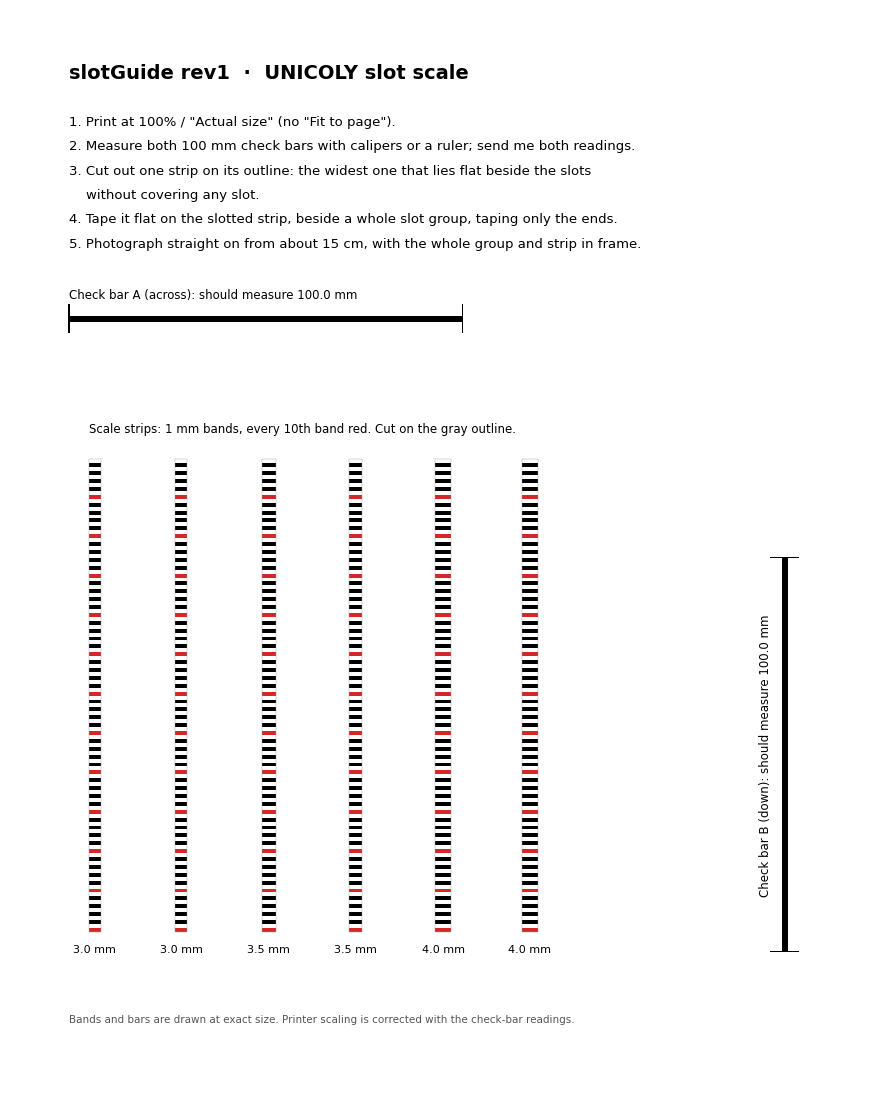

Write the Python code that produced this figure.
"""slotGuide_rev1 build script (unicoly-rail). US Letter slot scale. Run: python3 slotGuide_rev1.py -> out/slotGuide_rev1.pdf"""
import os
import matplotlib
matplotlib.use("Agg")
import matplotlib.pyplot as plt
from matplotlib.patches import Rectangle
W, H = 215.9, 279.4
fig = plt.figure(figsize=(W/25.4, H/25.4))
ax = fig.add_axes([0, 0, 1, 1]); ax.set_xlim(0, W); ax.set_ylim(0, H); ax.set_aspect("equal"); ax.axis("off")
R = "#D62728"
def rect(x, y, w, h, fc, ec="none", lw=0):
    ax.add_patch(Rectangle((x, y), w, h, facecolor=fc, edgecolor=ec, linewidth=lw, antialiased=False))
def t(x, y, s, size=9, **k):
    ax.text(x, y, s, fontsize=size, family="DejaVu Sans", **k)

t(15, 262, "slotGuide rev1  ·  UNICOLY slot scale", 14, weight="bold")
lines = [
 "1. Print at 100% / \"Actual size\" (no \"Fit to page\").",
 "2. Measure both 100 mm check bars with calipers or a ruler; send me both readings.",
 "3. Cut out one strip on its outline: the widest one that lies flat beside the slots",
 "    without covering any slot.",
 "4. Tape it flat on the slotted strip, beside a whole slot group, taping only the ends.",
 "5. Photograph straight on from about 15 cm, with the whole group and strip in frame.",
]
for i, s in enumerate(lines):
    t(15, 250 - 6.2*i, s, 9.5)

# check bars
y0 = 200
rect(15, y0, 100, 1.5, "black")
for xx in (15, 115):
    rect(xx - 0.15, y0 - 3, 0.3, 7.5, "black")
t(15, y0 + 6, "Check bar A (across): should measure 100.0 mm", 8.5)
x0 = 196
rect(x0, 40, 1.5, 100, "black")
for yy in (40, 140):
    rect(x0 - 3, yy - 0.15, 7.5, 0.3, "black")
t(x0 - 4, 90, "Check bar B (down): should measure 100.0 mm", 8.5, rotation=90, va="center", ha="center")

# strips
widths = [3.0, 3.0, 3.5, 3.5, 4.0, 4.0]
xs = 20
ys = 45
for i, w in enumerate(widths):
    x = xs + i * 22
    for k in range(120):
        c = R if k % 10 == 0 else ("black" if k % 2 == 0 else "white")
        rect(x, ys + k, w, 1.0, c)
    ax.add_patch(Rectangle((x, ys), w, 120, facecolor="none", edgecolor="#9a9a9a", linewidth=0.3))
    t(x + w/2, ys - 5, f"{w:.1f} mm", 8, ha="center")
t(20, 172, "Scale strips: 1 mm bands, every 10th band red. Cut on the gray outline.", 8.5)
t(15, 22, "Bands and bars are drawn at exact size. Printer scaling is corrected with the check-bar readings.", 7.5, color="#555555")
os.makedirs("out", exist_ok=True)
fig.savefig("out/slotGuide_rev1.pdf")
fig.savefig("slotGuide_rev1_preview.png", dpi=110)
